Run: headless pygame with SDL's dummy video driver; simulated clock (each Clock.tick advances the game by its frame time, no real sleeping); random seed 0; keys injected as events and as key.get_pressed() state; no mouse input.
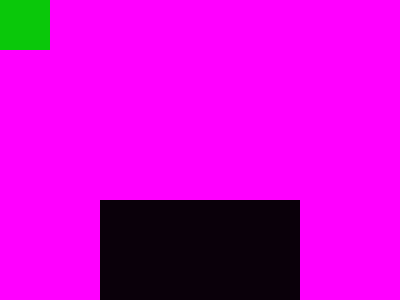
Frame 1 of 4 · flips 1–60 · no input
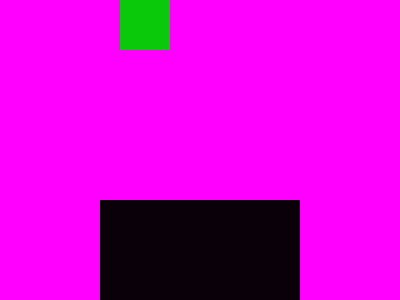
Frame 2 of 4 · flips 61–180 · tapped SPACE, RETURN · held RIGHT (→), D
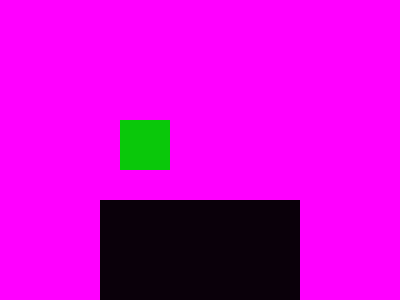
Frame 3 of 4 · flips 181–300 · held DOWN (↓), S
Frame 4 of 4 · flips 301–420 · held LEFT (←), A, UP (↑), W · screen same as frame 1, image omitted

The pygame program that drew these frames:

# denna kod visar skärmen kan "flyttas" när en spelare rör sig åt höger
# den kod som är "ny" är kommenterad, övriga rader har funnits med i tidigare exempel

import pygame

pygame.init()
fonster = pygame.display.set_mode((400, 300))

clock = pygame.time.Clock()

class Player(pygame.sprite.Sprite):


    diffx = 0
    diffy = 0

    def __init__(self):
        super(Player, self).__init__()
        self.image = pygame.Surface((50, 50))
        self.image.fill((10,200,10))
        self.rect = self.image.get_rect()

    def update(self):



        self.rect.x += self.diffx

        list_of_collisions = pygame.sprite.spritecollide(self, object_list, False)
        for col in list_of_collisions:
            if type(col) == Solid:


                if (self.rect.right > col.rect.left and self.rect.left < col.rect.left):
                    self.rect.right = col.rect.left

                if (self.rect.left < col.rect.right and self.rect.right > col.rect.right):
                    self.rect.left = col.rect.right


        self.rect.y += self.diffy


        list_of_collisions = pygame.sprite.spritecollide(self, object_list, False)
        for col in list_of_collisions:
            if type(col) == Solid:

                if (self.rect.bottom > col.rect.top and self.rect.y < col.rect.top):
                 self.rect.bottom = col.rect.top

                if (self.rect.top < col.rect.bottom and self.rect.bottom > col.rect.bottom):
                    self.rect.top = col.rect.bottom

        self.diffx = 0
        self.diffy = 0



class Solid(pygame.sprite.Sprite):

    def __init__(self):
        super(Solid, self).__init__()
        self.image = pygame.Surface((200, 200))
        self.image.fill((10,0,10))
        self.rect = self.image.get_rect()



object_list = pygame.sprite.OrderedUpdates()
player = Player()
object_list.add(player)

solid = Solid()
solid.rect.x = 100
solid.rect.y = 200
object_list.add(solid)

level_width = 600  # banan är 600 pixlar bred (fönstret är 400)

# denna funktion räknar ut många pixlar vi ska flytta kameran åt höger
def calcOffset():
    offset = player.rect.centerx - fonster.get_width()/2  # vi utgår från spelarens center och tar bort halva fönstrets bredd

    offset_min = 0  # minsta tillåtna värdet på offset
    offset_max = level_width - fonster.get_width() # maximala tillåtna värdet på offset

    offset = max(offset_min, offset)  # ser till att offset har minst värdet av offset_min
    offset = min(offset_max, offset)  # ser till att offset har maximalt värdet av offset_max
    return offset  # vi returnerar offset tillbaka

avsluta = "n"
while avsluta != "y":

    offset = calcOffset() # räkna ut offset (hur mycket kameran ska flytta åt höger)
    print("offset just nu:", offset)  # för att enklare lära oss offset printar vi ut den


    fonster.fill((255, 0, 255))
    for event in pygame.event.get():
        if event.type == pygame.QUIT:
            avsluta = "y"

    keys = pygame.key.get_pressed()
    if keys[pygame.K_RIGHT]:
        player.diffx += 1
    if keys[pygame.K_LEFT]:
        player.diffx -= 1
    if keys[pygame.K_DOWN]:
        player.diffy += 1
    if keys[pygame.K_UP]:
        player.diffy -= 1

    for object in object_list:
        object.update()

    #object_list.draw(fonster) DENNA RAD UTKOMMENTERAD, ISTÄLLET GÖR VI "SAMMA SAK" FAST MED RADERNA NEDAN
    for object in object_list:  # för varje objekt som ska ritas ut
        fonster.blit(object.image, (object.rect.x-offset, object.rect.y))  # rita ut objektets bild men vi korrigerar x-värdet

    pygame.display.update()
    clock.tick(60)
